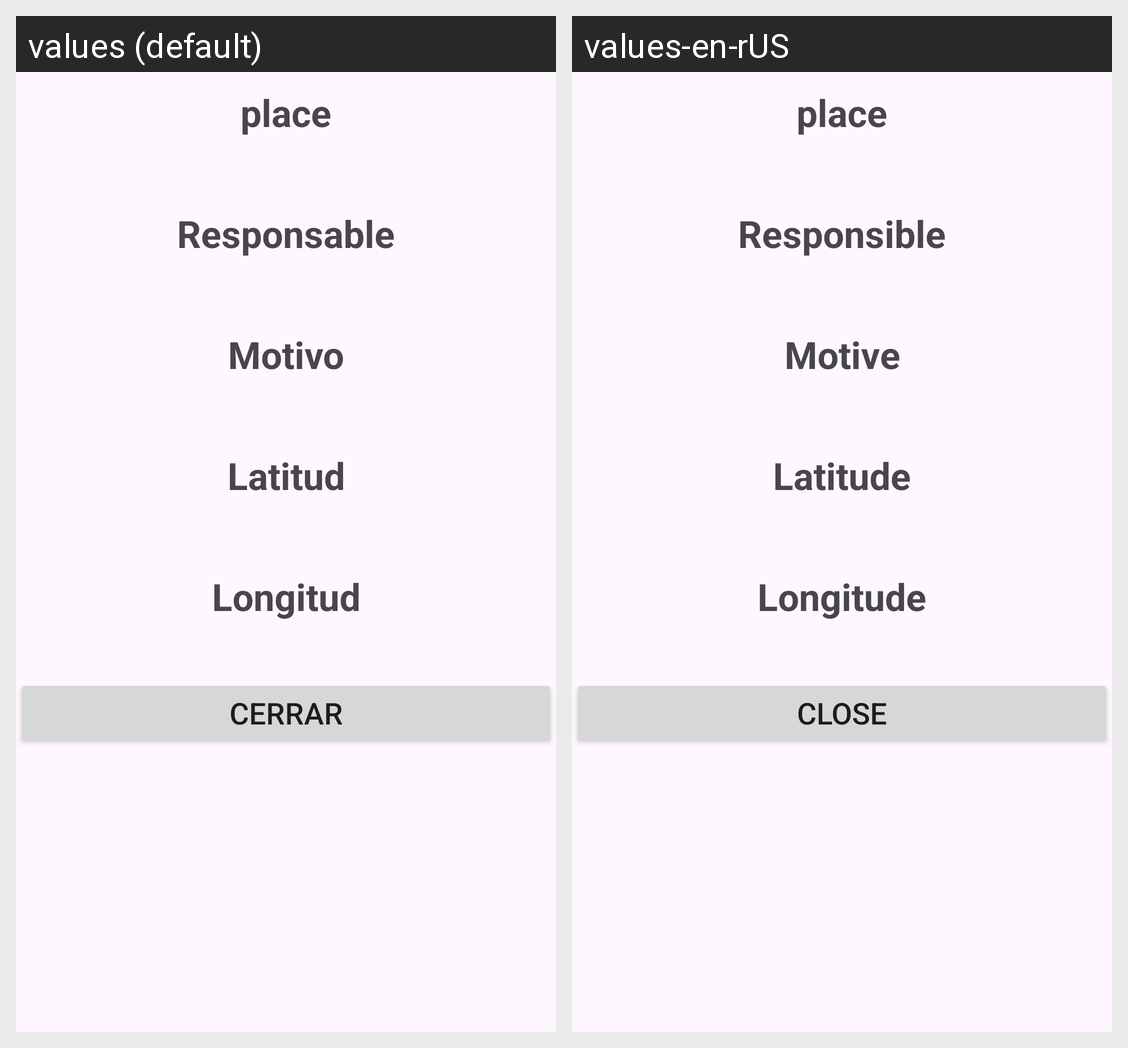

The same Android screen rendered under two of its app's locales, left to right. List the strings drawn on it with the default value and each locale's translation.
Android screen res/layout/activity_location_info.xml rendered under 2 locales, left to right: values (default), values-en-rUS. Device: Nexus 5 (rendered at 1080×1920; each locale shown at half size, 540×960, under a caption strip naming it); theme Theme.CheemsWordTour.
Strings drawn on this screen, with the default value and each locale's value (text and hints the layout hard-codes, and strings that could not be matched under every locale, appear in the picture but are not listed):

responsable_txt
  values: Responsable
  values-en-rUS: Responsible

motivo_txt
  values: Motivo
  values-en-rUS: Motive

latitud_txt
  values: Latitud
  values-en-rUS: Latitude

longitud_txt
  values: Longitud
  values-en-rUS: Longitude

cerrar_txt
  values: Cerrar
  values-en-rUS: Close
